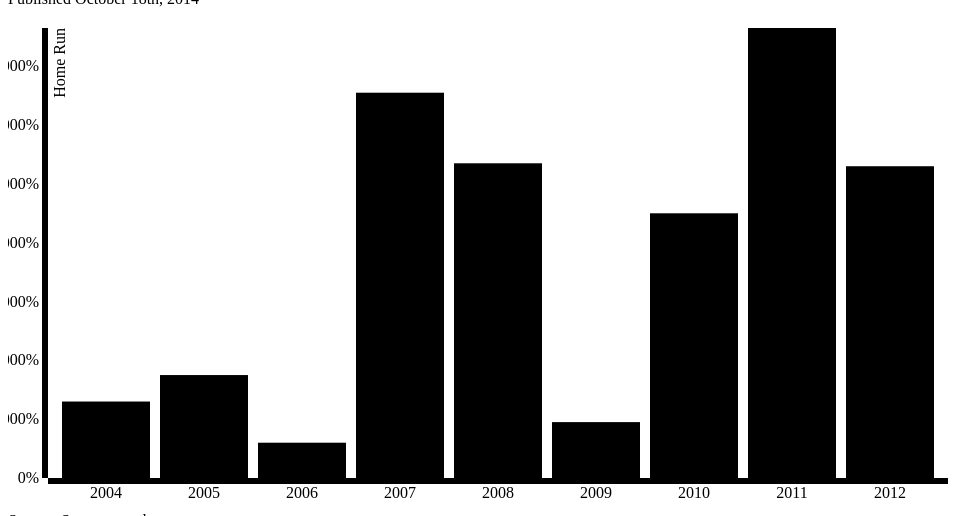
D3 v3 page, settled after 360 driven frames (6 s of simulated time); the page loaded 1 data file(s).


// ── js/script.js
var margin = {top: 20, right: 20, bottom: 30, left: 40},
    width = 960 - margin.left - margin.right,
    height = 500 - margin.top - margin.bottom;          //define the size of the bars//

var x = d3.scale.ordinal()    
    .rangeRoundBands([0, width], .1);   //set the width of x-axis//

var y = d3.scale.linear()   //set the width of y-axis//
    .range([height, 0]);

var xAxis = d3.svg.axis() //put x-axis at the bottom//
    .scale(x)
    .orient("bottom");

var yAxis = d3.svg.axis()//put y-axis at the left//
    .scale(y)
    .orient("left")
    .ticks(10, "%"); //set the scale of y-axis//

var svg = d3.select(".chart").append("svg") 
    .attr("width", width + margin.left + margin.right) //attribute the width to "width"//
    .attr("height", height + margin.top + margin.bottom)//attribute the height to "height"//
  .append("g")
    .attr("transform", "translate(" + margin.left + "," + margin.top + ")");

d3.json("js/baseballcard.json", function(error, data) {
	console.log(data);//call the json doc//

  x.domain(data.stats.map(function(d) { return d.year; })); //set year as data on x-axis//
  y.domain([0, d3.max(data.stats, function(d) { return d.H; })]); //set home run as data on y-axis//

  svg.append("g")
      .attr("class", "x axis")
      .attr("transform", "translate(0," + height + ")") //set the scale of x-axis//
      .call(xAxis);

  svg.append("g") 
      .attr("class", "y axis") //set the scale of y-axis//
      .call(yAxis)
    .append("text")
      .attr("transform", "rotate(-90)")
      .attr("y", 6)
      .attr("dy", ".71em")
      .style("text-anchor", "end")
      .text("Home Run");

  svg.selectAll(".bar")
      .data(data.stats) //call data//
    .enter().append("rect")
      .attr("class", "bar")
      .attr("x", function(d) { return x(d.year); })
      .attr("width", x.rangeBand())
      .attr("y", function(d) { return y(d.H); })
      .attr("height", function(d) { return height - y(d.H); });

});














### data: js/baseballcard.json
{
 "name": "Casey Kotchman",
 "position": "1B",
 "club": "Cleveland Indians",
 "height": "6'3",
 "weight": 220,
 "dob": "22-2-83",
 "bats": "left",
 "throws": "left",
 "home": "Seminole.FLA.",
 "stats": [
  {
   "year": "2004",
   "club": "Angels",
   "LEA": "A.L.",
   "AB": 116,
   "R": 7,
   "H": 26,
   "2B": 6,
   "3B": 0,
   "HR": 0,
   "RBI": 15,
   "AVG": 0.224
  },
  {
   "year": "2005",
   "club": "Angels",
   "LEA": "A.L.",
   "G": 47,
   "AB": 126,
   "R": 16,
   "H": 35,
   "2B": 5,
   "3B": 0,
   "HR": 7,
   "RBI": 22,
   "AVG": 0.278
  },
  {
   "year": "2006",
   "club": "Angels",
   "LEA": "A.L.",
   "G": 29,
   "AB": 79,
   "R": 6,
   "H": 12,
   "2B": 2,
   "3B": 0,
   "HR": 1,
   "RBI": 6,
   "AVG": 0.152
  },
  {
   "year": "2007",
   "club": "Angels",
   "LEA": "A.L.",
   "G": 137,
   "AB": 443,
   "R": 64,
   "H": 131,
   "2B": 37,
   "3B": 3,
   "HR": 11,
   "RBI": 68,
   "AVG": 0.296
  },
  {
   "year": "2008",
   "club": "Angels",
   "LEA": "A.L.",
   "G": 100,
   "AB": 373,
   "R": 47,
   "H": 107,
   "2B": 24,
   "3B": 0,
   "HR": 12,
   "RBI": 54,
   "AVG": 0.287
  },
  {
   "year": "2009",
   "club": "boston",
   "LEA": "A.L.",
   "G": 39,
   "AB": 87,
   "R": 9,
   "H": 19,
   "2B": 3,
   "3B": 0,
   "HR": 1,
   "RBI": 7,
   "AVG": 0.218
  },
  {
   "year": "2010",
   "club": "Seattle",
   "LEA": "A.L.",
   "G": 125,
   "AB": 414,
   "R": 37,
   "H": 90,
   "2B": 20,
   "3B": 1,
   "HR": 9,
   "RBI": 51,
   "AVG": 0.217
  },
  {
   "year": "2011",
   "club": "TampaBay",
   "LEA": "A.L.",
   "G": 146,
   "AB": 500,
   "R": 44,
   "H": 153,
   "2B": 24,
   "3B": 2,
   "HR": 10,
   "RBI": 48,
   "AVG": 0.306
  },
  "... 1 more items"
 ]
}